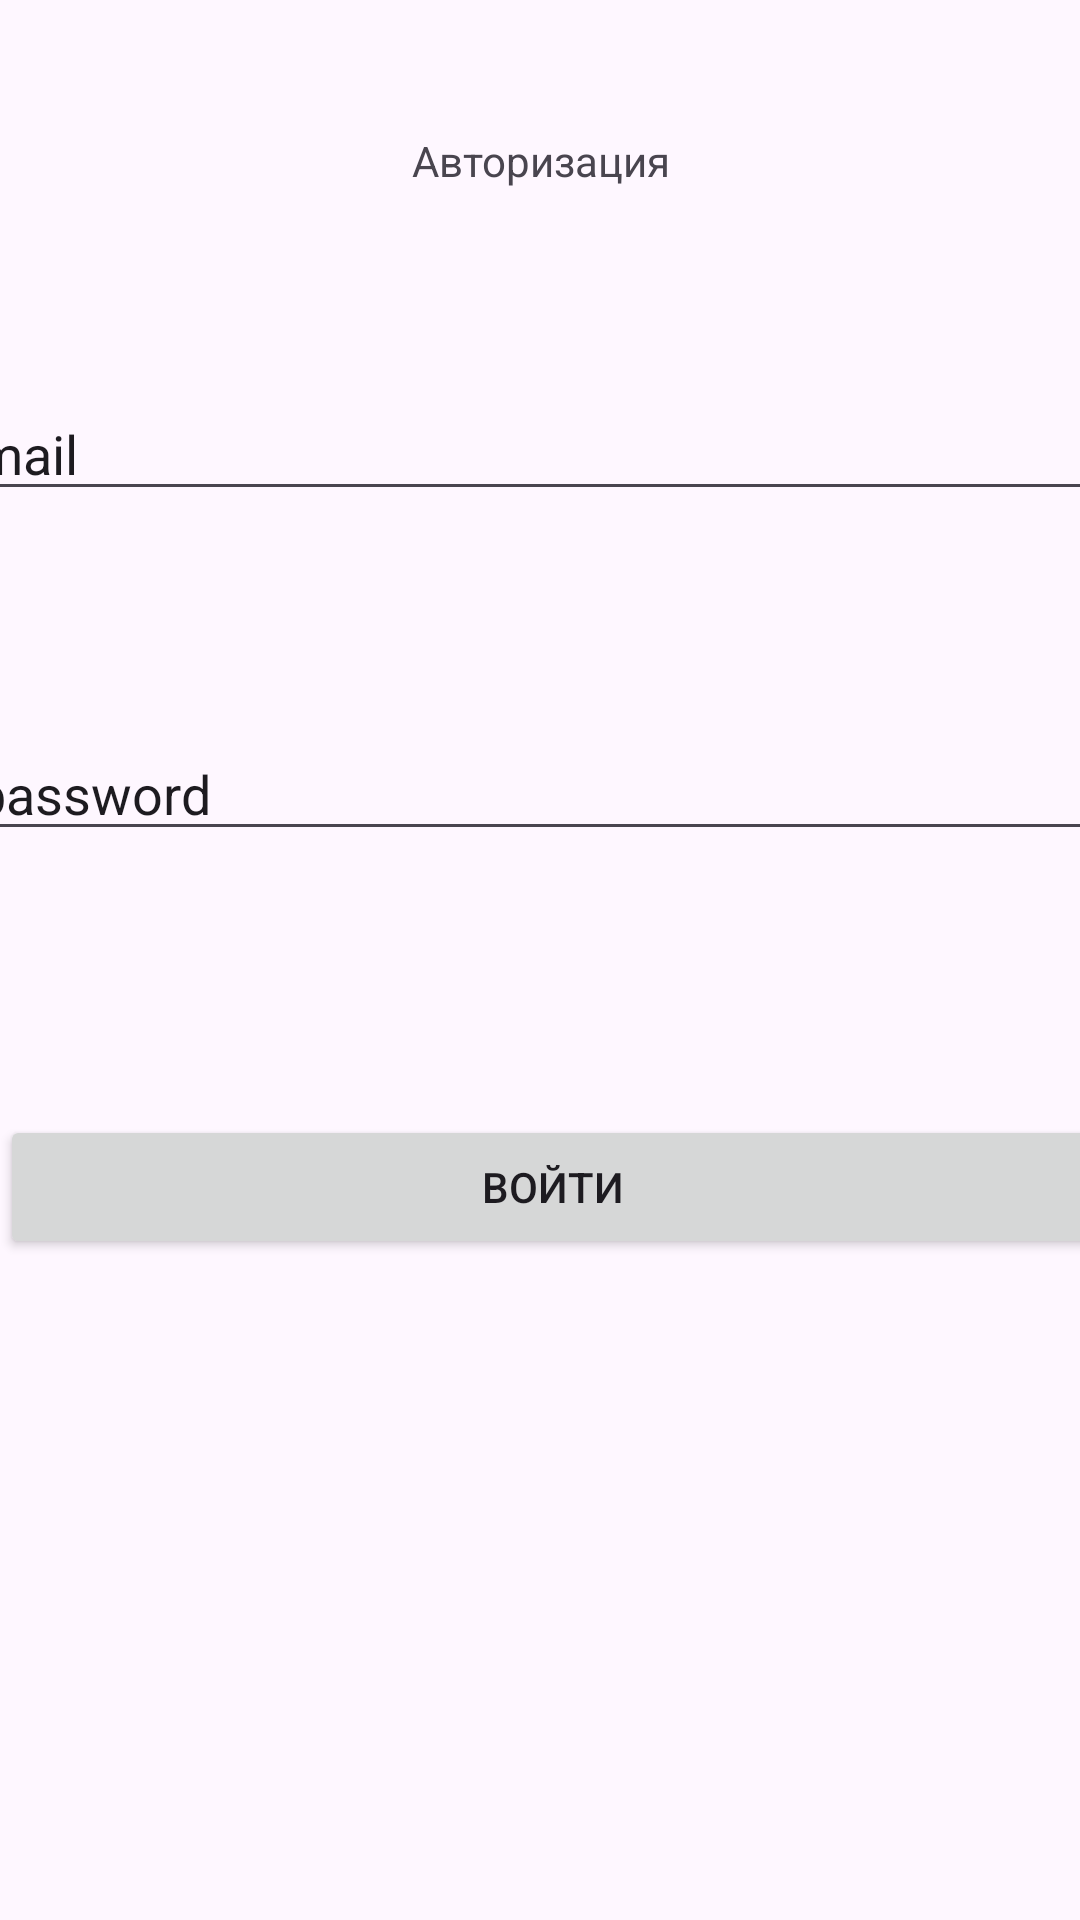

Layout XML and referenced resources for this Android screen:
<!-- AndroidManifest.xml: application theme Theme.Firebasep7 -->
<!-- res/layout/activity_register.xml -->
<?xml version="1.0" encoding="utf-8"?>
<androidx.constraintlayout.widget.ConstraintLayout xmlns:android="http://schemas.android.com/apk/res/android"
    xmlns:app="http://schemas.android.com/apk/res-auto"
    xmlns:tools="http://schemas.android.com/tools"
    android:id="@+id/main"
    android:layout_width="match_parent"
    android:layout_height="match_parent"
    tools:context=".RegisterActivity">

    <TextView
        android:id="@+id/textView"
        android:layout_width="318dp"
        android:layout_height="25dp"

        android:layout_marginTop="44dp"
        android:text="Авторизация"
        app:layout_constraintEnd_toEndOf="parent"
        app:layout_constraintStart_toStartOf="parent"
        app:layout_constraintTop_toTopOf="parent"
        android:textAlignment="center"
        />

    <EditText
        android:id="@+id/et_mail"
        android:layout_width="385dp"
        android:layout_height="wrap_content"
        android:layout_marginTop="60dp"
        android:text="mail"
        app:layout_constraintEnd_toEndOf="parent"
        app:layout_constraintStart_toStartOf="parent"
        app:layout_constraintTop_toBottomOf="@+id/textView" />

    <EditText
        android:id="@+id/et_password"
        android:layout_width="385dp"
        android:layout_height="wrap_content"
        android:layout_marginTop="72dp"
        android:text="password"
        app:layout_constraintEnd_toEndOf="parent"
        app:layout_constraintStart_toStartOf="parent"
        app:layout_constraintTop_toBottomOf="@+id/et_mail" />

    <Button
        android:id="@+id/btn_register"
        android:layout_width="369dp"
        android:layout_height="wrap_content"
        android:layout_marginTop="88dp"
        android:text="Войти"
        app:layout_constraintTop_toBottomOf="@+id/et_password"
        tools:layout_editor_absoluteX="21dp" />




</androidx.constraintlayout.widget.ConstraintLayout>
<!-- resources referenced by this layout -->
<resources>
  <style name="Theme.Firebasep7" parent="Base.Theme.Firebasep7" />
  <style name="Base.Theme.Firebasep7" parent="Theme.Material3.DayNight.NoActionBar">
          
          
      </style>
</resources>
